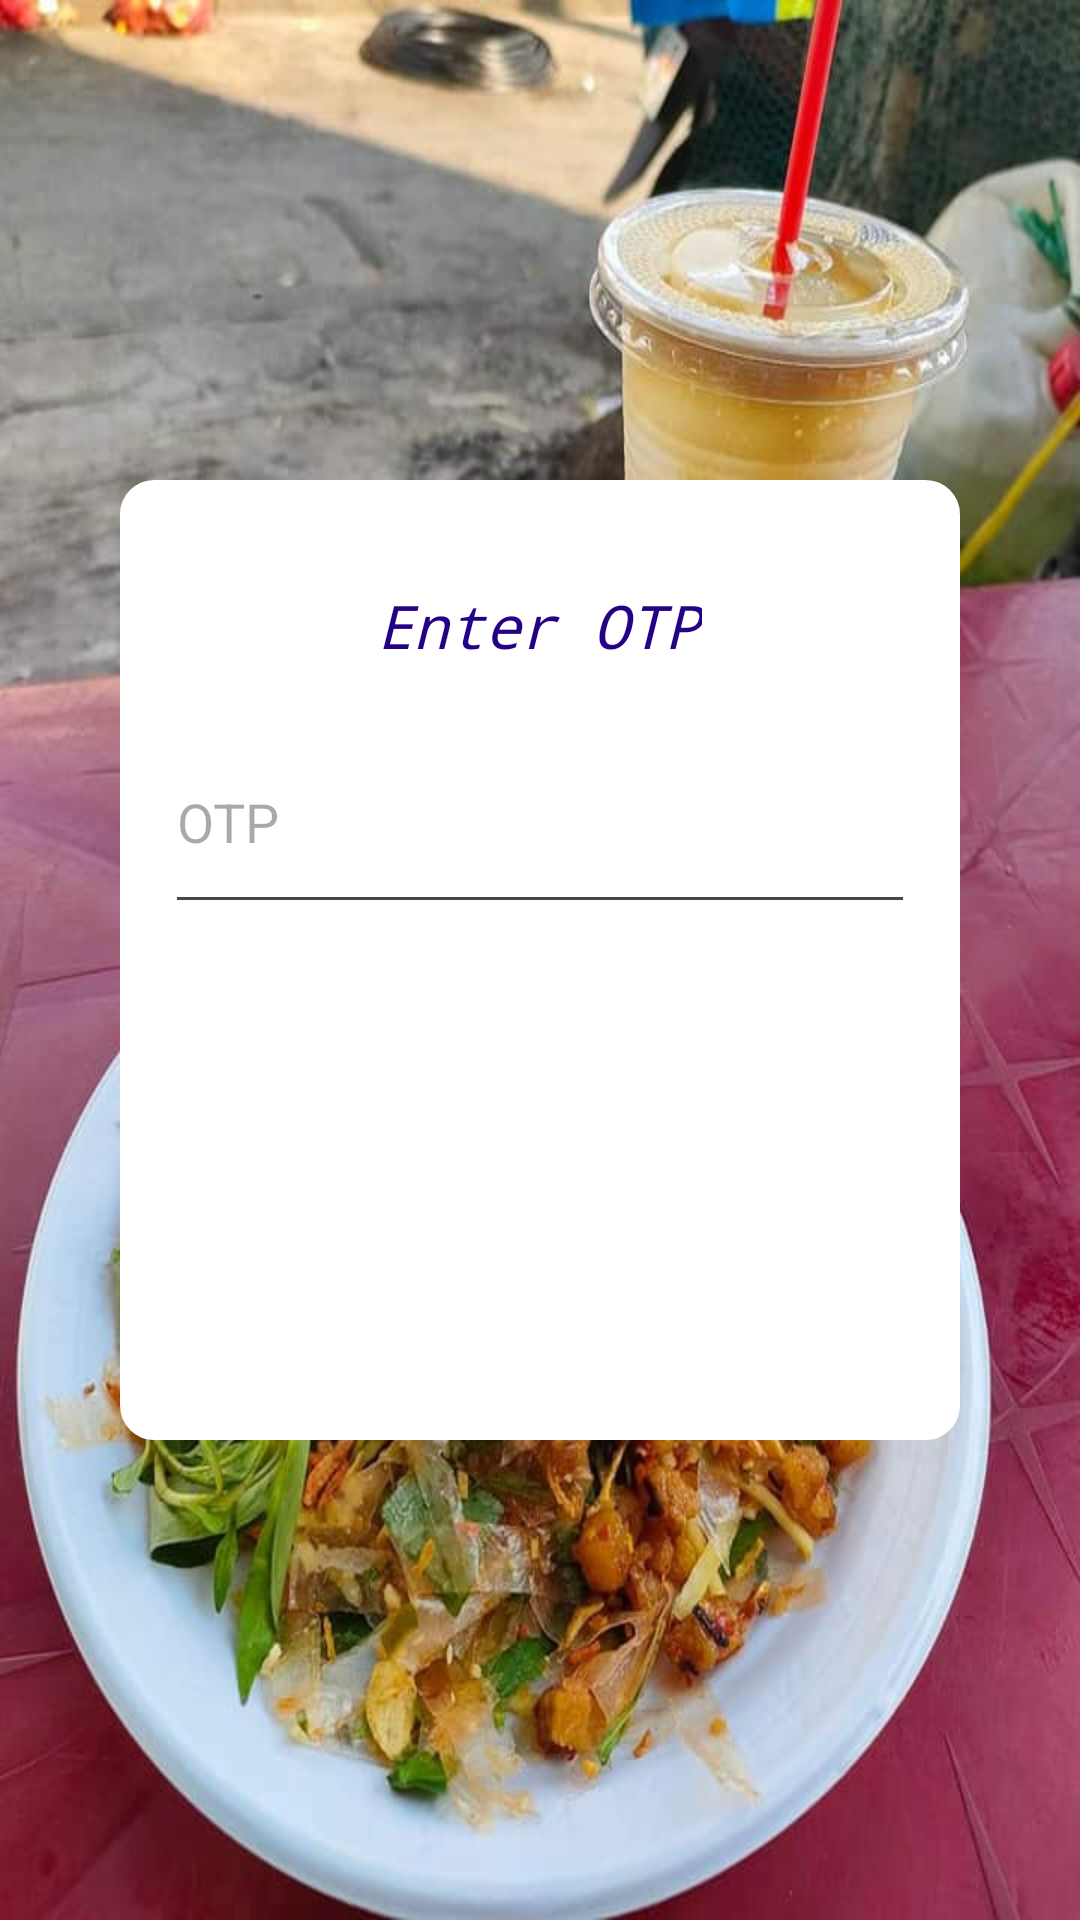

Produce the Android XML layout that renders to this screen, including the resource entries it uses.
<!-- AndroidManifest.xml: application theme Theme.FoodOrder -->
<!-- res/layout/activity_chef_verify_phone.xml -->
<?xml version="1.0" encoding="utf-8"?>
<androidx.constraintlayout.widget.ConstraintLayout xmlns:android="http://schemas.android.com/apk/res/android"
    xmlns:app="http://schemas.android.com/apk/res-auto"
    xmlns:tools="http://schemas.android.com/tools"
    android:layout_width="match_parent"
    android:layout_height="match_parent"
    android:background="@drawable/img6"
    tools:context=".ChefVerifyPhone">

    <LinearLayout
        android:id="@+id/linearlayout"
        android:layout_width="280dp"
        android:layout_height="320dp"
        android:layout_alignParentStart="true"
        android:layout_alignParentLeft="true"
        android:layout_alignParentTop="true"
        android:layout_alignParentEnd="true"
        android:layout_alignParentRight="true"
        android:layout_alignParentBottom="true"
        android:layout_marginLeft="60dp"
        android:layout_marginTop="228dp"
        android:layout_marginRight="60dp"
        android:layout_marginBottom="228dp"
        android:background="@drawable/background_shape"
        android:orientation="vertical"
        android:padding="15dp"
        app:layout_constraintBottom_toBottomOf="parent"
        app:layout_constraintEnd_toEndOf="parent"
        app:layout_constraintStart_toStartOf="parent"
        app:layout_constraintTop_toTopOf="parent">

        <TextView
            android:layout_width="wrap_content"
            android:layout_height="wrap_content"
            android:text="Enter OTP"
            android:textSize="20sp"
            android:textColor="@color/DarkBlue"
            android:layout_gravity="center"
            android:layout_marginTop="20dp"
            android:fontFamily="monospace"
            android:textStyle="italic"/>

        <EditText
            android:id="@+id/phoneno"
            android:layout_width="match_parent"
            android:layout_height="71dp"
            android:ems="10"
            android:inputType="number"
            android:hint="OTP"
            android:layout_marginTop="15dp"
            app:layout_constraintBottom_toBottomOf="parent"
            app:layout_constraintEnd_toEndOf="parent"
            app:layout_constraintHorizontal_bias="0.497"
            app:layout_constraintStart_toStartOf="parent"
            app:layout_constraintTop_toTopOf="parent"
            app:layout_constraintVertical_bias="0.259" />

        <Button
            android:id="@+id/Verify"
            android:layout_width="match_parent"
            android:layout_height="wrap_content"
            android:layout_marginTop="26dp"
            android:background="@drawable/btnblueish"
            android:textColor="@color/white"
            android:text="Verify"
            app:layout_constraintBottom_toBottomOf="parent"
            app:layout_constraintEnd_toEndOf="parent"
            app:layout_constraintHorizontal_bias="0.498"
            app:layout_constraintStart_toStartOf="parent"
            app:layout_constraintTop_toBottomOf="@+id/Lpassword"
            app:layout_constraintVertical_bias="0.174" />


        <Button
            android:id="@+id/Resendotp"
            android:layout_width="match_parent"
            android:layout_height="wrap_content"
            android:layout_marginTop="26dp"
            android:background="@drawable/btnred"
            android:text="Resend"
            android:textColor="@color/white"
            app:layout_constraintBottom_toBottomOf="parent"
            app:layout_constraintEnd_toEndOf="parent"
            app:layout_constraintHorizontal_bias="0.498"
            app:layout_constraintStart_toStartOf="parent"
            app:layout_constraintTop_toBottomOf="@+id/Verify"
            app:layout_constraintVertical_bias="0.174" />

        <TextView
            android:id="@+id/text"
            android:layout_width="match_parent"
            android:layout_height="wrap_content"
            android:layout_gravity="center_horizontal"
            android:layout_marginTop="15dp"
            android:text=""
            android:textAlignment="center"
            android:textColor="@color/gray"
            android:textSize="16dp" />


    </LinearLayout>

</androidx.constraintlayout.widget.ConstraintLayout>
<!-- resources referenced by this layout -->
<resources>
  <color name="DarkBlue">#250285</color>
  <color name="gray">#7E000000</color>
  <color name="white">#FFFFFF</color>
  <!-- drawable background_shape (drawable) -->
  <?xml version="1.0" encoding="utf-8"?>
  <shape xmlns:android="http://schemas.android.com/apk/res/android">
      <solid android:color="@color/white"/>
      <stroke
          android:color="@color/white"
          android:width="3dp"/>
      <corners android:radius="10dp"/>
  </shape>
  <!-- drawable img6: jpg bitmap (drawable, 485349 bytes) -->
  <style name="Theme.FoodOrder" parent="Base.Theme.FoodOrder" />
  <style name="Base.Theme.FoodOrder" parent="Theme.Material3.DayNight.NoActionBar">
  
           <item name="colorPrimary">@color/blueish</item>
      </style>
  <color name="blueish">#17A2C0</color>
</resources>
